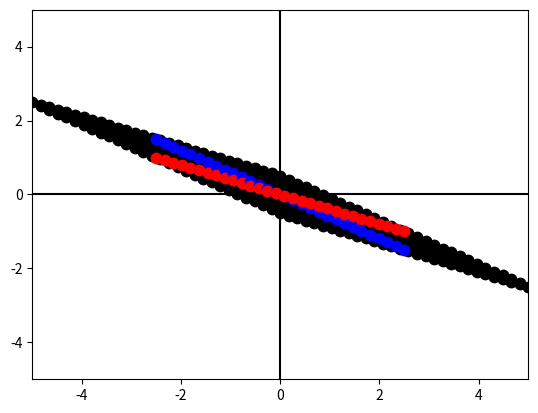

The matplotlib source for this figure:
import numpy as np
import matplotlib.pyplot as plt


def create_blank_figure():
    plt.figure()
    plt.axhline(0.0, c='k')
    plt.axvline(0.0, c='k')
    plt.xlim(-10, 10)
    plt.ylim(-10, 10)

def plot_linear_combination_2d(v1, v2, coef_min=-1.0, coef_max=1.0, num_points=30, marker_size=15.0):

    

    #create a figure and plot the x and y axis
    plt.figure()
    plt.axhline(0.0, c='k')
    plt.axvline(0.0, c='k')
    plt.xlim(coef_min, coef_max)
    plt.ylim(coef_min, coef_max)

    coefs = np.linspace(coef_min, coef_max, 30)

    #plot all linear combinations of vectors
    for c1 in coefs:
        for c2 in coefs:
            plt.plot(c1*v1[0] + c2*v2[0], c1*v1[1] + c2*v2[1], 'k.', ms=marker_size)

    #plot the line defined by scaling each vector   
    clrs = ['b', 'r']
    for c in coefs:
        plt.plot(c*v1[0], c*v1[1], '.', c=clrs[0], ms=marker_size)
        plt.plot(c*v2[0], c*v2[1], '.', c=clrs[1], ms=marker_size)


v1 = np.array([0.5, -0.3])
v2 = np.array([0.5, -0.2])
plot_linear_combination_2d(v1, v2, coef_min=-5.0, coef_max=5.0)
plt.show()

